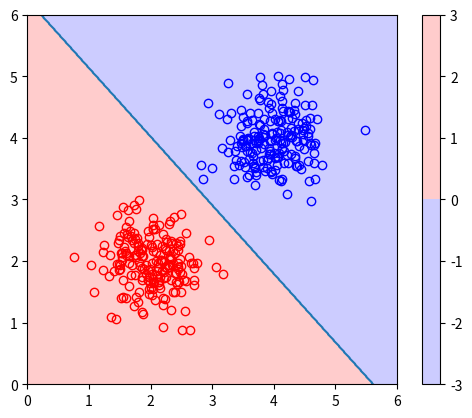

The script that saved this image:
import numpy as np
import matplotlib 
import matplotlib.pyplot as plt

import random as rd

class Adaline(object):
    """ADAptive LInear NEuron classifier.

    Parameters
    ------------
    eta : float
        Learning rate (between 0.0 and 1.0)
    n_iter : int
        Passes over the training dataset.

    Attributes
    -----------
    w_ : 1d-array
        Weights after fitting.
    cost_ : list
        average cost in every epoch.
    shuffle : bool (default: True)
        Shuffles training data every epoch if True to prevent cycles.
    random_state : int (default: None)
        Set random state for shuffling and initializing the weights.

    """
    def __init__(self, eta=0.01, n_iter=50, shuffle=True, random_state=None):
        self.eta = eta
        self.n_iter = n_iter
        self.w_initialized = False
        self.shuffle = shuffle
        if random_state:
            seed(random_state)
    
    def _initialize_weights(self, m):
        """ use a _initialize_weights method to initialize weights to zero 
            and after initialization set w_initialized to True """
        self.w_ = np.zeros(m + 1)
        self.w_initialized = True
    
    def _update_weights(self, xi, target):
        """This method perform one weight update for one training sample xi and calculate the error
        Since weights update will be used is both fit and partial fit methods, 
        it's better to seperate it out to be concise"""
        output = self.net_input(xi)
        error = target - output
        self.w_[0] += self.eta * error
        self.w_[1:] += self.eta * xi.dot(error)
        cost = 0.5 * error ** 2
        return cost
    
    def _shuffle(self, X, y):
        """Shuffle training data with np random permutation"""
        seq = np.random.permutation(len(y))
        return X[seq], y[seq]
    
    def fit(self, X, y):
        
        self._initialize_weights(X.shape[1])
        self.cost_ = []
        
        for i in range(self.n_iter):
            if self.shuffle:
                X, y = self._shuffle(X, y)
            cost = []
            for xi, target in zip(X,y):
                cost.append(self._update_weights(xi, target))
            avg_cost = sum(cost)/len(y)
            self.cost_.append(avg_cost)
        return self
    
    def partial_fit(self, X, y):
        """Fit training data without reinitializing the weights"""
        if not self.w_initialized:
            self._initialize_weights(X.shape[1])
        if y.ravel().shape[0] > 1:
            for xi, target in zip(X, y):
                self._update_weights(xi, target)
        else:
            self._update_weights(X, y)
        return self
    
    def net_input(self, X):
        return np.dot(X, self.w_[1:]) + self.w_[0]
    
    def activation(self, X):
        return self.net_input(X)
        
    def predict(self, X):
        return np.where(self.activation(X) >= 0.0, 1, -1)

def find_nearest(array, value):
    array = np.asarray(array)
    idx = (np.abs(array - value)).argmin()
    return idx

n_samples = 200
st_dev = 0.4

x1_data = np.random.normal(2, st_dev, n_samples)
y1_data = np.random.normal(2, st_dev, n_samples)
g1_data = 1 * np.ones(n_samples)

x2_data = np.random.normal(4, st_dev, n_samples)
y2_data = np.random.normal(4, st_dev, n_samples)
g2_data = -1 * np.ones(n_samples)

x_data = np.concatenate((x1_data, x2_data))
y_data = np.concatenate((y1_data, y2_data))
g_data = np.concatenate((g1_data, g2_data)).astype(int)

data = np.array([x_data, y_data]).T

adaline = Adaline()

adaline.fit(data, g_data)

grid_size = 0.01
grid = np.zeros((round(6 / grid_size), round(6 / grid_size)))
x_out = np.zeros(round(6 / grid_size))
y_out = np.arange(0, 6, grid_size)

for i in range(0, round(6 / grid_size), 1):
  for j in range(0, round(6 / grid_size), 1):
    grid[i, j] = adaline.net_input([i * grid_size, j * grid_size])

  # print(find_nearest(grid[i], 0))
  x_out[i] = find_nearest(grid[i], 0) * grid_size


# print(grid)
    
grid = np.rot90(grid, 3)

plt.plot(x1_data, y1_data, 'or', mfc='none')
plt.plot(x2_data, y2_data, 'ob', mfc='none')
plt.plot(x_out, y_out, '-', mfc='none')

cmap = matplotlib.colors.LinearSegmentedColormap.from_list("", ["blue", "red"], 2)

c = plt.imshow(grid.T, cmap=cmap, vmax = 3, vmin = -3, extent=[0, 6, 0, 6], interpolation='nearest', alpha=0.2)
plt.colorbar(c)

plt.show()